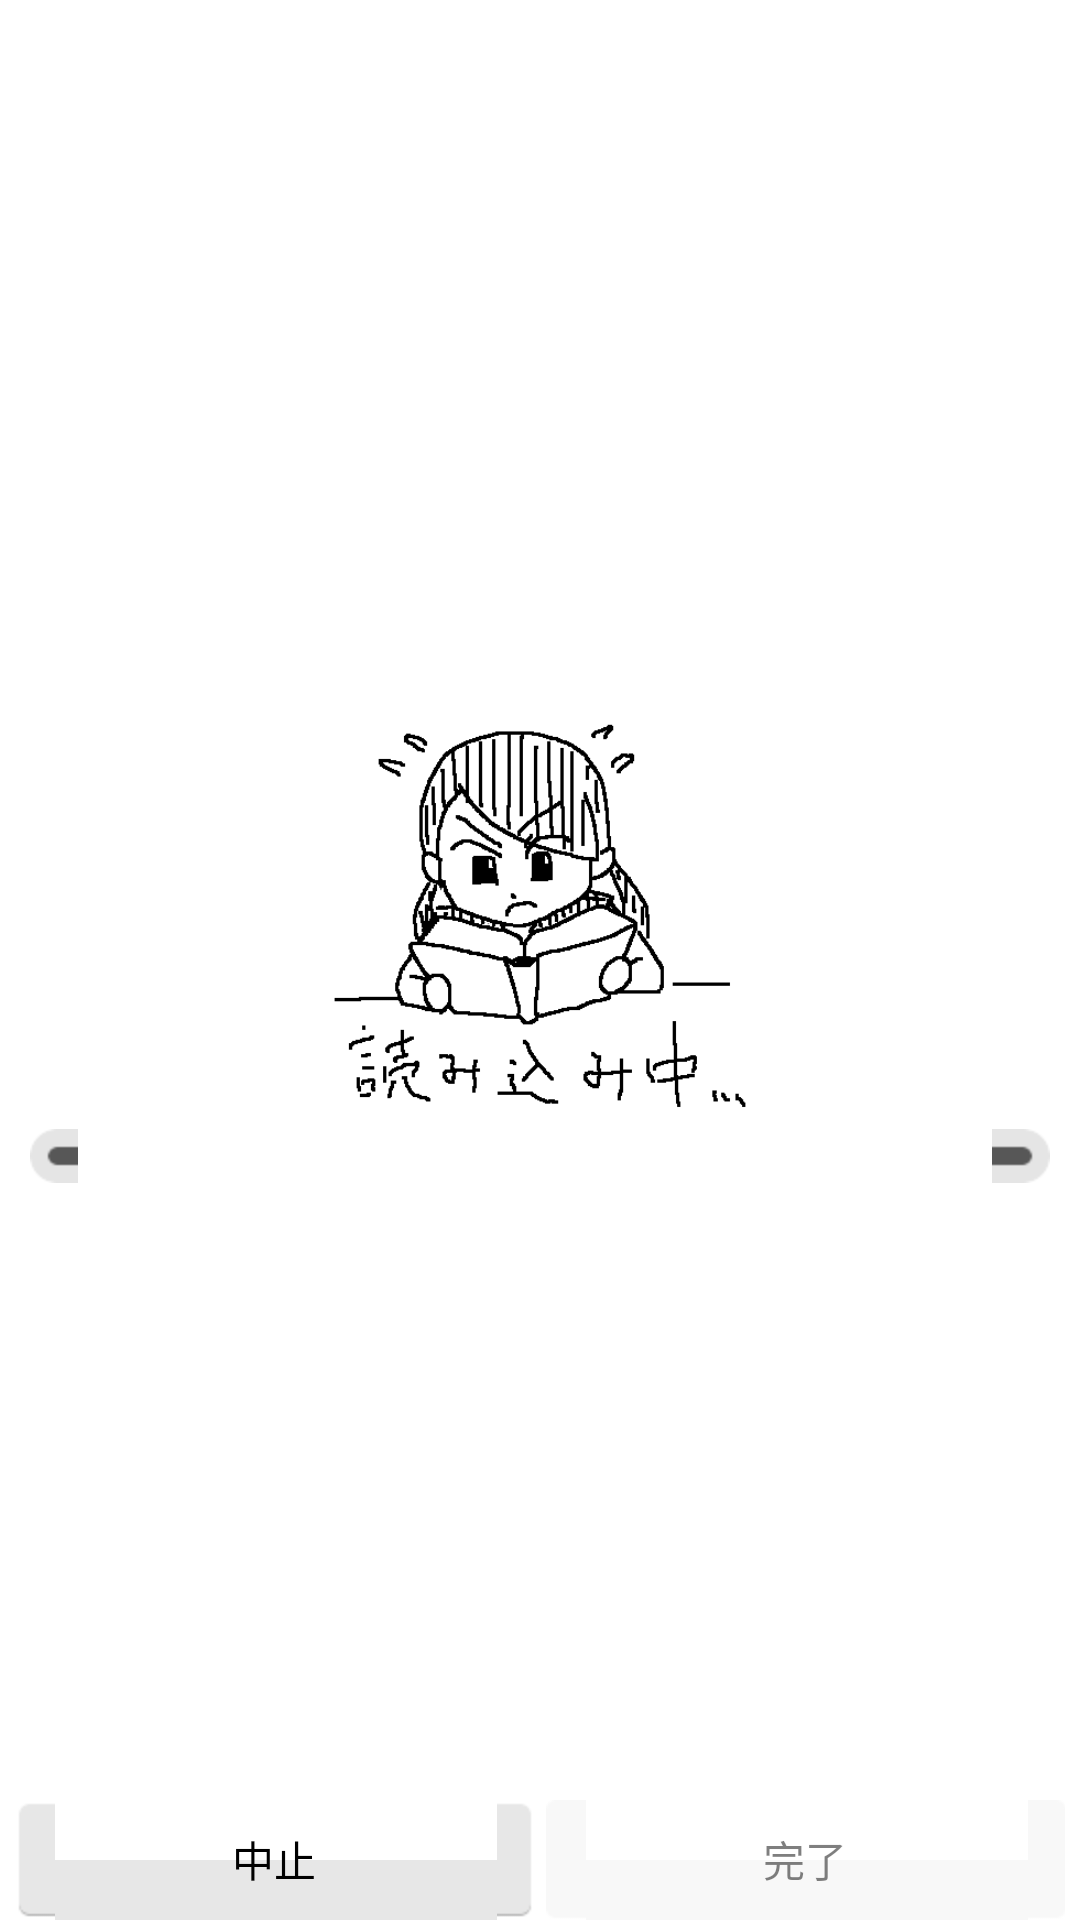

This screen was rendered from an Android layout file. Write that file and the resources it references.
<!-- AndroidManifest.xml: application theme android:Theme.Light.NoTitleBar -->
<!-- res/layout/activity_accessremotedb.xml -->
<?xml version="1.0" encoding="utf-8"?>
<LinearLayout xmlns:android="http://schemas.android.com/apk/res/android"
    android:layout_width="match_parent"
    android:layout_height="match_parent"
    android:layout_marginBottom="5dp"
    android:orientation="vertical" >

    <FrameLayout
        android:layout_width="match_parent"
        android:layout_height="match_parent" >

        <LinearLayout
            android:layout_width="match_parent"
            android:layout_height="match_parent"
            android:gravity="bottom"
            android:orientation="vertical" >

            <LinearLayout
                android:layout_width="match_parent"
                android:layout_height="wrap_content"
                android:layout_marginLeft="5dp"
                android:layout_marginRight="5dp"
                android:gravity="bottom"
                android:orientation="horizontal" >

                <LinearLayout
                    android:layout_width="0dp"
                    android:layout_height="wrap_content"
                    android:layout_weight="1"
                    android:orientation="vertical" >

                    <Button
                        android:id="@+id/stopButton"
                        android:layout_width="match_parent"
                        android:layout_height="40dp"
                        android:layout_marginRight="2dp"
                        android:background="@drawable/button_image_selecter"
                        android:duplicateParentState="false"
                        android:text="中止" />

                </LinearLayout>

                <LinearLayout
                    android:layout_width="0dp"
                    android:layout_height="match_parent"
                    android:layout_weight="1"
                    android:orientation="vertical" >

                    <Button
                        android:id="@+id/finishButton"
                        android:layout_width="match_parent"
                        android:layout_height="40dp"
                        android:layout_marginLeft="2dp"
                        android:background="@drawable/button_image_selecter"
                        android:enabled="false"
                        android:text="完了"
                        android:textSize="14sp" />

                </LinearLayout>

            </LinearLayout>

        </LinearLayout>

        <LinearLayout
            android:layout_width="match_parent"
            android:layout_height="match_parent"
            android:gravity="center"
            android:orientation="vertical" >

            <ImageView
                android:id="@+id/imageView01"
                android:layout_width="wrap_content"
                android:layout_height="wrap_content"
                android:adjustViewBounds="true"
                android:baselineAlignBottom="false"
                android:maxHeight="150dp"
                android:scaleType="fitEnd"
                android:src="@drawable/reading" />

            <ProgressBar
                android:id="@+id/progressBar"
                style="?android:attr/progressBarStyleHorizontal"
                android:layout_width="match_parent"
                android:layout_height="18dp"
                android:layout_marginLeft="10dp"
                android:layout_marginRight="10dp"
                android:background="@drawable/progress_bg"
                android:paddingLeft="6dp"
                android:paddingRight="6dp"
                android:progressDrawable="@drawable/progressbar" />

            <TextView
                android:id="@+id/progressMessage"
                android:layout_width="wrap_content"
                android:layout_height="wrap_content" />

        </LinearLayout>

    </FrameLayout>

</LinearLayout>
<!-- resources referenced by this layout -->
<resources>
  <!-- drawable button_image_selecter (drawable) -->
  <?xml version="1.0" encoding="utf-8" ?>
    
  <selector xmlns:android="http://schemas.android.com/apk/res/android">
      
      <item
  		android:state_enabled="false"
  		android:drawable="@drawable/flat_button_disable" />
      
      <item
          android:state_pressed="true"
          android:drawable="@drawable/flat_button_active" />
      
      <item
          android:state_pressed="false"
          android:drawable="@drawable/flat_button_normal" />
      
  </selector>
  <!-- drawable progressbar (drawable) -->
  <?xml version="1.0" encoding="utf-8"?>
  <layer-list xmlns:android="http://schemas.android.com/apk/res/android">
      <item android:id="@android:id/progress">
          <clip>
              <nine-patch
  		        xmlns:android="http://schemas.android.com/apk/res/android"
  		        android:src="@drawable/progress"
  		        android:dither="true"
  		        >
  			</nine-patch>
          </clip>
      </item>
  </layer-list>
  <!-- drawable reading: png bitmap (drawable, 7427 bytes) -->
</resources>
